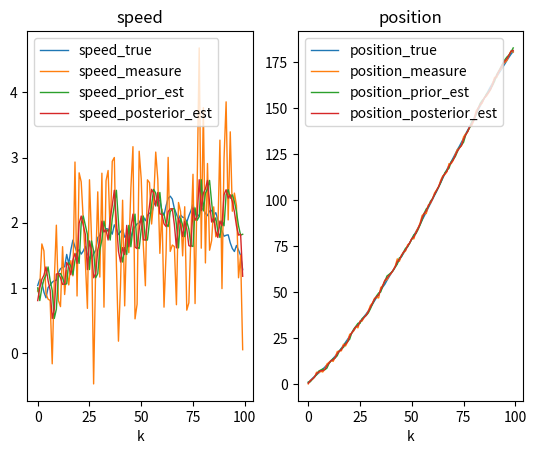

Here is the Python script that generated this plot:
import numpy as np
import matplotlib.pyplot as plt


def gaussian_distribution_generator(var):
    return np.random.normal(loc=0.0, scale=var, size=None)


# 状态转移矩阵，上一时刻的状态转移到当前时刻
A = np.array([[1, 1],
              [0, 1]])

# 过程噪声协方差矩阵Q，p(w)~N(0,Q)，噪声来自真实世界中的不确定性
Q = np.array([[0.1, 0],
              [0, 0.1]])

# 观测噪声协方差矩阵R，p(v)~N(0,R)
R = np.array([[1, 0],
              [0, 1]])

# 状态观测矩阵
H = np.array([[1, 0],
              [0, 1]])

# 控制输入矩阵B
B = None
# 初始位置与速度
X0 = np.array([[0],
               [1]])

# 状态估计协方差矩阵P初始化
P = np.array([[1, 0],
              [0, 1]])

if __name__ == "__main__":
    # ---------------------------初始化-------------------------
    X_true = np.array(X0)  # 真实状态初始化
    X_posterior = np.array(X0)
    P_posterior = np.array(P)

    speed_true = []
    position_true = []

    speed_measure = []
    position_measure = []

    speed_prior_est = []
    position_prior_est = []

    speed_posterior_est = []
    position_posterior_est = []

    for i in range(100):
        # -----------------------生成真实值----------------------
        # 生成过程噪声
        w = np.array([[gaussian_distribution_generator(Q[0, 0])],
                      [gaussian_distribution_generator(Q[1, 1])]])
        X_true = np.dot(A, X_true) + w  # 得到当前时刻状态
        speed_true.append(X_true[1, 0])
        position_true.append(X_true[0, 0])
        # -----------------------生成观测值----------------------
        # 生成观测噪声
        v = np.array([[gaussian_distribution_generator(R[0, 0])],
                      [gaussian_distribution_generator(R[1, 1])]])

        Z_measure = np.dot(H, X_true) + v  # 生成观测值,H为单位阵E
        position_measure.append(Z_measure[0, 0])
        speed_measure.append(Z_measure[1, 0])
        # ----------------------进行先验估计---------------------
        X_prior = np.dot(A, X_posterior)
        position_prior_est.append(X_prior[0, 0])
        speed_prior_est.append(X_prior[1, 0])
        # 计算状态估计协方差矩阵P
        P_prior_1 = np.dot(A, P_posterior)
        P_prior = np.dot(P_prior_1, A.T) + Q
        # ----------------------计算卡尔曼增益,用numpy一步一步计算Prior and posterior
        k1 = np.dot(P_prior, H.T)
        k2 = np.dot(np.dot(H, P_prior), H.T) + R
        K = np.dot(k1, np.linalg.inv(k2))
        # ---------------------后验估计------------
        X_posterior_1 = Z_measure - np.dot(H, X_prior)
        X_posterior = X_prior + np.dot(K, X_posterior_1)
        position_posterior_est.append(X_posterior[0, 0])
        speed_posterior_est.append(X_posterior[1, 0])
        # 更新状态估计协方差矩阵P
        P_posterior_1 = np.eye(2) - np.dot(K, H)
        P_posterior = np.dot(P_posterior_1, P_prior)

    # 可视化显示
    if True:
        fig, axs = plt.subplots(1, 2)
        axs[0].plot(speed_true, "-", label="speed_true", linewidth=1)  # Plot some data on the axes.
        axs[0].plot(speed_measure, "-", label="speed_measure", linewidth=1)  # Plot some data on the axes.
        axs[0].plot(speed_prior_est, "-", label="speed_prior_est", linewidth=1)  # Plot some data on the axes.
        axs[0].plot(speed_posterior_est, "-", label="speed_posterior_est", linewidth=1)  # Plot some data on the axes.
        axs[0].set_title("speed")
        axs[0].set_xlabel('k')  # Add an x-label to the axes.
        axs[0].legend()  # Add a legend.

        axs[1].plot(position_true, "-", label="position_true", linewidth=1)  # Plot some data on the axes.
        axs[1].plot(position_measure, "-", label="position_measure", linewidth=1)  # Plot some data on the axes.
        axs[1].plot(position_prior_est, "-", label="position_prior_est", linewidth=1)  # Plot some data on the axes.
        axs[1].plot(position_posterior_est, "-", label="position_posterior_est", linewidth=1)  # Plot some data on the axes.
        axs[1].set_title("position")
        axs[1].set_xlabel('k')  # Add an x-label to the axes.
        axs[1].legend()  # Add a legend.

        plt.show()